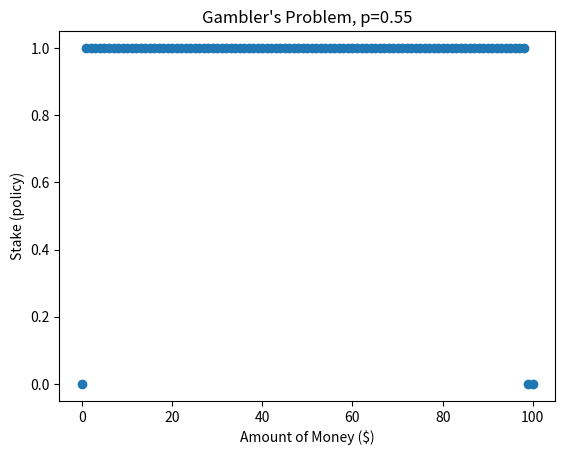

This figure's Python source:
import numpy as np
import matplotlib.pyplot as plt

goal = 100
p = 0.55
gamma = 1

stateVals = [0 for s in range(goal+1)]
reward = [0 for _ in range(goal+1)]
reward[goal] = 1
policy = [0 for _ in range(goal+1)]

def valueOfState(state):
    #iterate over every possible future state from this position given the possible actions
    best_val = 0
    
    for a in range(0, min(state, goal-state) + 1):
        score = 0   
        #states if win or loss
        sIfWin = state + a
        sIfLoss = state - a

        score += p * (reward[sIfWin] + (gamma * stateVals[sIfWin]))
        score += (1-p) * (reward[sIfLoss] + (gamma * stateVals[sIfLoss]))

        if score > best_val:
            best_val = score 

    return best_val

def get_best_policy(state):
    #iterate over every possible future state from this position given the possible actions
    best_val = 0
    
    for a in range(0, min(state, goal-state) + 1):
        score = 0   
        #states if win or loss
        sIfWin = state + a
        sIfLoss = state - a

        score += p * (reward[sIfWin] + (gamma * stateVals[sIfWin]))
        score += (1-p) * (reward[sIfLoss] + (gamma * stateVals[sIfLoss]))

        if score > best_val:
            best_val = score 
            best_act = a

    return best_act

while(True): 
    delta = 0
    #not S+, just S
    for s in range(1, goal):
        v = stateVals[s]
        actual = valueOfState(s) 
        stateVals[s] = actual
        delta = max(delta, abs(v - actual))
    if delta < 0.00000001:
        break

for i in range(1, goal):
    policy[i] = get_best_policy(i)

print(policy)
#print(stateVals)

plt.scatter([i for i in range(goal+1)], policy)
plt.xlabel("Amount of Money ($)")
plt.ylabel("Stake (policy)")
plt.title("Gambler's Problem, p=" + str(p))
plt.show()